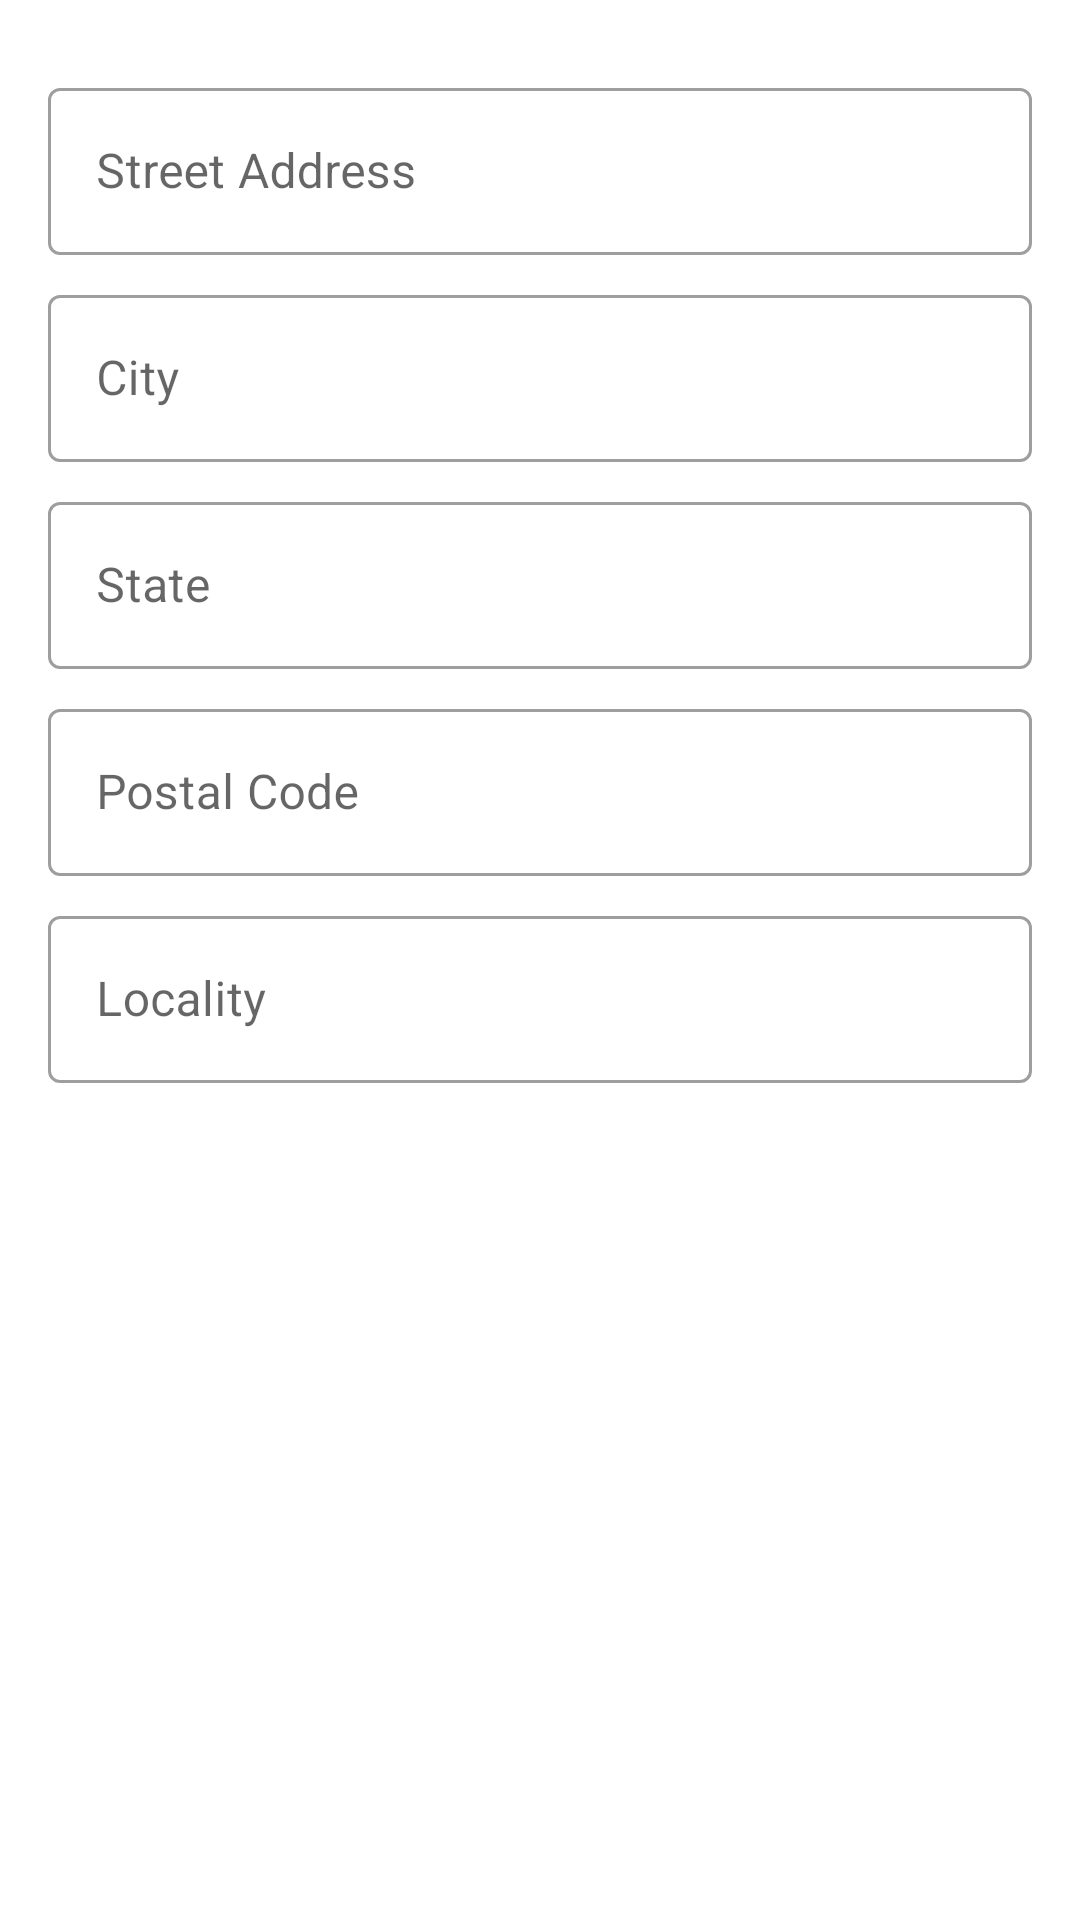

Android layout source for this screen:
<!-- AndroidManifest.xml: application theme Theme.ARShopping -->
<!-- res/layout/dialog_add_address.xml -->
<?xml version="1.0" encoding="utf-8"?>
<androidx.constraintlayout.widget.ConstraintLayout xmlns:android="http://schemas.android.com/apk/res/android"
    xmlns:app="http://schemas.android.com/apk/res-auto"
    xmlns:tools="http://schemas.android.com/tools"
    android:layout_width="match_parent"
    android:layout_height="wrap_content"
    android:padding="16dp">

    <com.google.android.material.textfield.TextInputLayout
        android:id="@+id/textInputLayoutStreetAddress"
        style="@style/Widget.MaterialComponents.TextInputLayout.OutlinedBox"
        android:layout_width="0dp"
        android:layout_height="wrap_content"
        android:layout_marginTop="8dp"
        app:layout_constraintEnd_toEndOf="parent"
        app:layout_constraintStart_toStartOf="parent"
        app:layout_constraintTop_toTopOf="parent">

        <com.google.android.material.textfield.TextInputEditText
            android:id="@+id/editTextStreetAddress"
            android:layout_width="match_parent"
            android:layout_height="wrap_content"
            android:hint="Street Address" />

    </com.google.android.material.textfield.TextInputLayout>

    <com.google.android.material.textfield.TextInputLayout
        android:id="@+id/textInputLayoutCity"
        style="@style/Widget.MaterialComponents.TextInputLayout.OutlinedBox"
        android:layout_width="0dp"
        android:layout_height="wrap_content"
        android:layout_marginTop="8dp"
        app:layout_constraintEnd_toEndOf="parent"
        app:layout_constraintStart_toStartOf="parent"
        app:layout_constraintTop_toBottomOf="@id/textInputLayoutStreetAddress">

        <com.google.android.material.textfield.TextInputEditText
            android:id="@+id/editTextCity"
            android:layout_width="match_parent"
            android:layout_height="wrap_content"
            android:hint="City" />

    </com.google.android.material.textfield.TextInputLayout>

    <com.google.android.material.textfield.TextInputLayout
        android:id="@+id/textInputLayoutState"
        style="@style/Widget.MaterialComponents.TextInputLayout.OutlinedBox"
        android:layout_width="0dp"
        android:layout_height="wrap_content"
        android:layout_marginTop="8dp"
        app:layout_constraintEnd_toEndOf="parent"
        app:layout_constraintStart_toStartOf="parent"
        app:layout_constraintTop_toBottomOf="@id/textInputLayoutCity">

        <com.google.android.material.textfield.TextInputEditText
            android:id="@+id/editTextState"
            android:layout_width="match_parent"
            android:layout_height="wrap_content"
            android:hint="State" />

    </com.google.android.material.textfield.TextInputLayout>

    <com.google.android.material.textfield.TextInputLayout
        android:id="@+id/textInputLayoutPostalCode"
        style="@style/Widget.MaterialComponents.TextInputLayout.OutlinedBox"
        android:layout_width="0dp"
        android:layout_height="wrap_content"
        android:layout_marginTop="8dp"
        app:layout_constraintEnd_toEndOf="parent"
        app:layout_constraintStart_toStartOf="parent"
        app:layout_constraintTop_toBottomOf="@id/textInputLayoutState">

        <com.google.android.material.textfield.TextInputEditText
            android:id="@+id/editTextPostalCode"
            android:layout_width="match_parent"
            android:layout_height="wrap_content"
            android:hint="Postal Code"
            android:inputType="number" />

    </com.google.android.material.textfield.TextInputLayout>

    <com.google.android.material.textfield.TextInputLayout
        android:id="@+id/textInputLayoutLocality"
        style="@style/Widget.MaterialComponents.TextInputLayout.OutlinedBox"
        android:layout_width="0dp"
        android:layout_height="wrap_content"
        android:layout_marginTop="8dp"
        app:layout_constraintEnd_toEndOf="parent"
        app:layout_constraintStart_toStartOf="parent"
        app:layout_constraintTop_toBottomOf="@id/textInputLayoutPostalCode">

        <com.google.android.material.textfield.TextInputEditText
            android:id="@+id/editTextLocality"
            android:layout_width="match_parent"
            android:layout_height="wrap_content"
            android:hint="Locality" />

    </com.google.android.material.textfield.TextInputLayout>

</androidx.constraintlayout.widget.ConstraintLayout>
<!-- resources referenced by this layout -->
<resources>
  <style name="Theme.ARShopping" parent="Theme.MaterialComponents.DayNight.NoActionBar">
          
          <item name="colorPrimary">@color/black</item>
          <item name="colorPrimaryVariant">@color/black</item>
          <item name="colorOnPrimary">@color/white</item>
          
          <item name="colorSecondary">@color/black</item>
          <item name="colorSecondaryVariant">@color/black</item>
          <item name="colorOnSecondary">@color/black</item>
      </style>
  <!-- not gathered from this repository: default colours our renderer supplied (Android Studio template values) -->
  <color name="black">#FF000000</color>
  <color name="white">#FFFFFFFF</color>
</resources>
